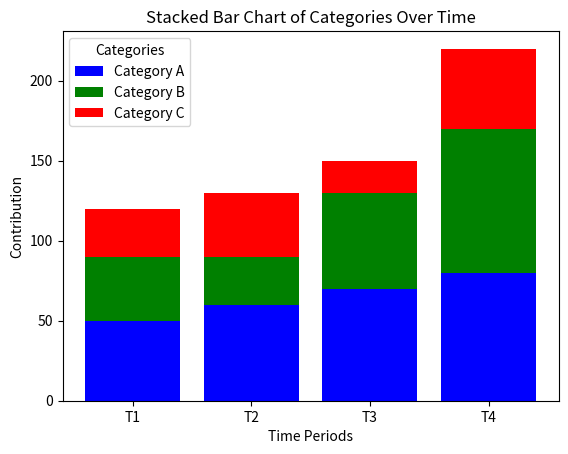

Source code (Python):
import matplotlib.pyplot as plt
import numpy as np
time_periods = ['T1', 'T2', 'T3', 'T4']
category_A = [50, 60, 70, 80]
category_B = [40, 30, 60, 90]
category_C = [30, 40, 20, 50]
plt.bar(time_periods, category_A, label='Category A', color='blue')
plt.bar(time_periods, category_B, bottom=category_A, label='Category B', color='green')
plt.bar(time_periods, category_C, bottom=np.array(category_A) + np.array(category_B), label='Category C', color='red')
plt.title('Stacked Bar Chart of Categories Over Time')
plt.xlabel('Time Periods')
plt.ylabel('Contribution')
plt.legend(title='Categories')
plt.show()
